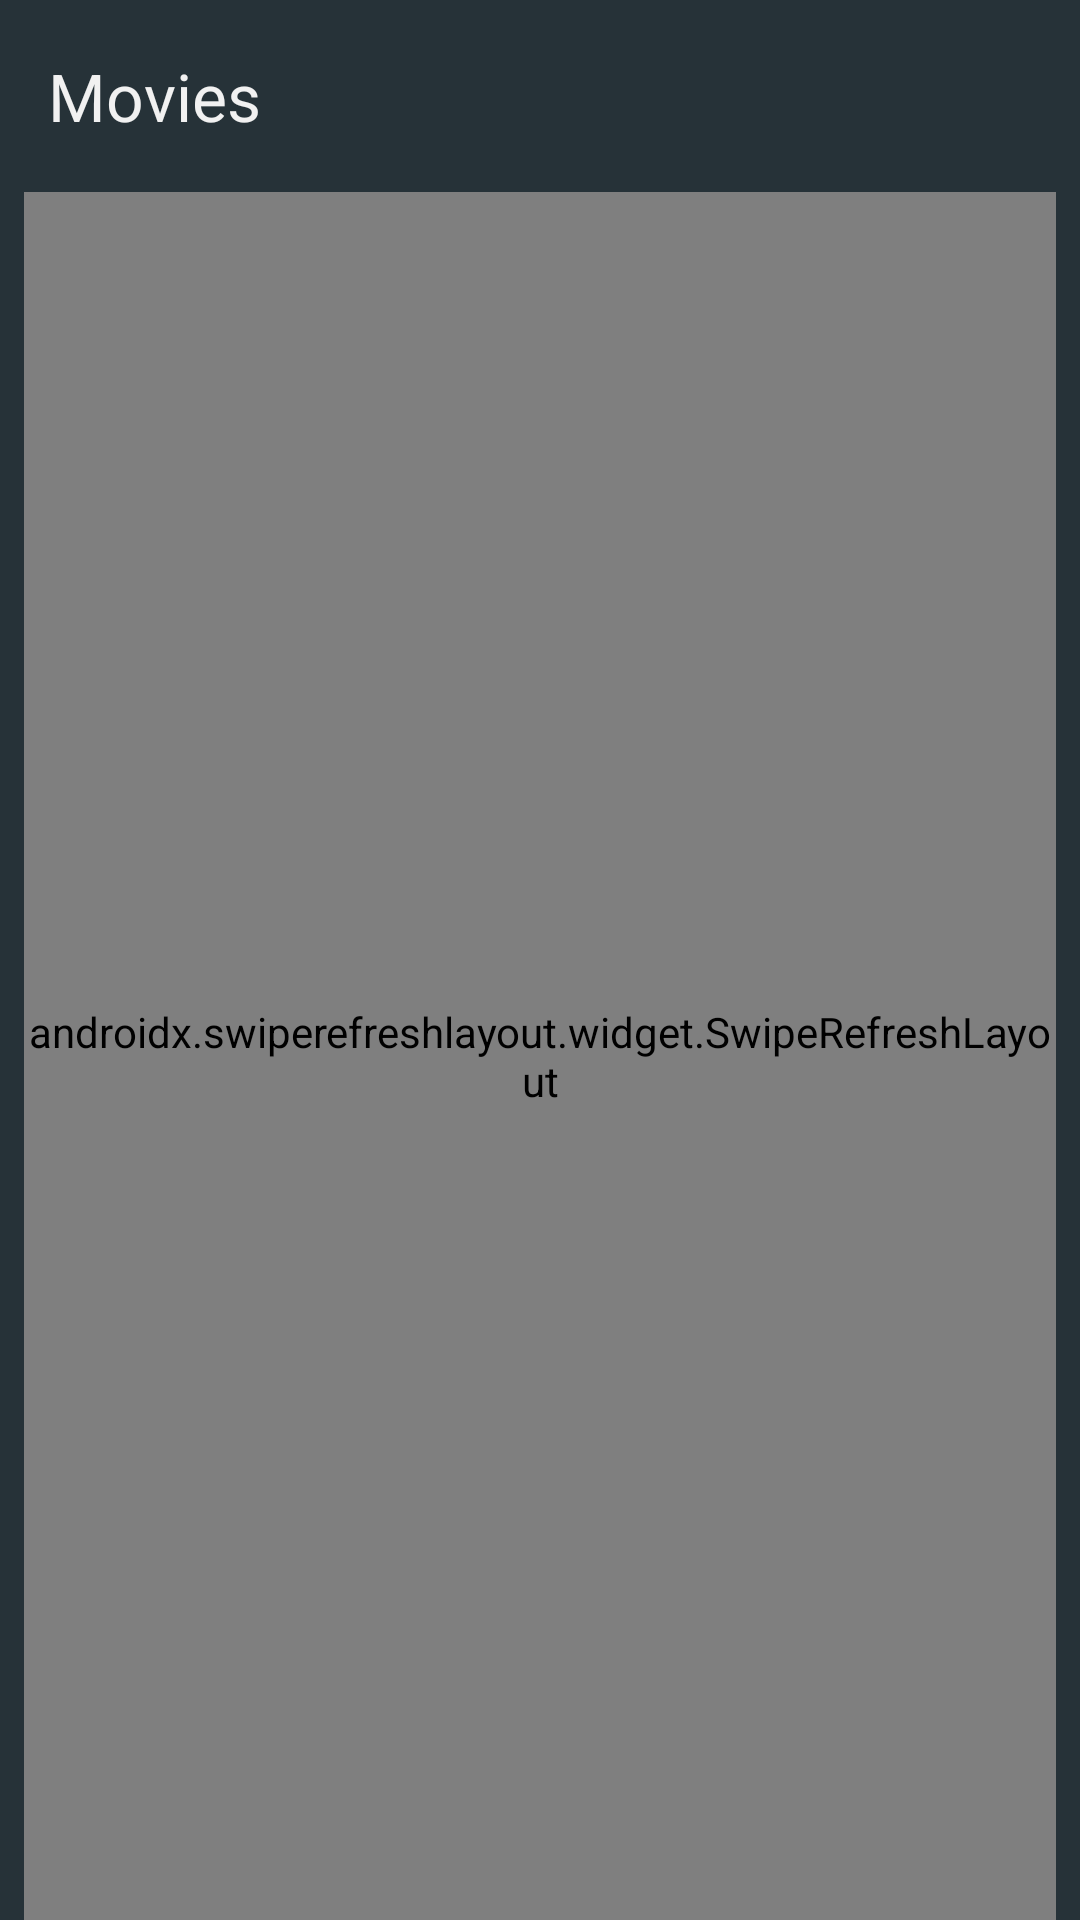

Here is an Android app screen rendered from its layout file. Give the layout XML and the strings, colors and styles it references.
<!-- AndroidManifest.xml: application theme Theme.SwanMachineTest -->
<!-- res/layout/fragment_movie_list.xml -->
<?xml version="1.0" encoding="utf-8"?>
<RelativeLayout xmlns:android="http://schemas.android.com/apk/res/android"
    xmlns:tools="http://schemas.android.com/tools"
    android:layout_width="match_parent"
    android:layout_height="match_parent"
    android:background="?attr/colorPrimaryVariant"
    android:fitsSystemWindows="true"
    xmlns:app="http://schemas.android.com/apk/res-auto"
    tools:context=".ui.moviesList.MovieListFragment">


    <androidx.appcompat.widget.Toolbar
        android:id="@+id/listToolbar"
        android:layout_width="match_parent"
        android:layout_height="wrap_content"
        android:background="?attr/colorPrimaryVariant"
        android:minHeight="?attr/actionBarSize"
        android:theme="?attr/actionBarTheme"
        app:title="Movies"
        app:titleTextColor="@color/light_white" />

    <androidx.swiperefreshlayout.widget.SwipeRefreshLayout
        android:id="@+id/swipeRefreshList"
        android:layout_width="match_parent"
        android:layout_height="match_parent"
        android:layout_marginStart="@dimen/spacing_normal"
        android:layout_marginEnd="@dimen/spacing_normal"
        android:layout_below="@+id/listToolbar">

        <androidx.recyclerview.widget.RecyclerView
            android:id="@+id/rvMovies"
            android:layout_width="match_parent"
            android:layout_height="match_parent"
            android:orientation="vertical"
            android:overScrollMode="never"
            app:layoutManager="androidx.recyclerview.widget.GridLayoutManager"
            app:spanCount="2"
            tools:itemCount="20"
            tools:listitem="@layout/movie_list_item" />

    </androidx.swiperefreshlayout.widget.SwipeRefreshLayout>

    <include layout="@layout/include_empty_view"
        android:id="@+id/emptyView"/>

    <include layout="@layout/view_network_state"
        android:id="@+id/viewNetworkState"/>

    <ProgressBar
        android:visibility="gone"
        android:layout_centerInParent="true"
        android:id="@+id/pbLoading"
        android:layout_width="wrap_content"
        android:layout_height="wrap_content" />


</RelativeLayout>
<!-- res/layout/movie_list_item.xml (included above) -->
<?xml version="1.0" encoding="utf-8"?>
<com.google.android.material.card.MaterialCardView
    xmlns:android="http://schemas.android.com/apk/res/android"
    xmlns:app="http://schemas.android.com/apk/res-auto"
    xmlns:tools="http://schemas.android.com/tools"
    android:layout_width="match_parent"
    android:layout_height="wrap_content"
    android:id="@+id/cl_root"
    app:cardPreventCornerOverlap="false"
    android:layout_margin="4dp"
    app:cardCornerRadius="8dp">

    <androidx.constraintlayout.widget.ConstraintLayout
        android:background="@drawable/bg_top_curved"
        android:layout_width="match_parent"
        android:layout_height="wrap_content">

        <com.google.android.material.card.MaterialCardView
            android:layout_width="match_parent"
            android:layout_height="200dp"
            app:cardCornerRadius="8dp"
            app:cardElevation="0dp"
            app:cardPreventCornerOverlap="false"
            app:cardMaxElevation="0dp"
            app:layout_constraintTop_toTopOf="parent"
            app:layout_constraintBottom_toTopOf="@+id/llLabelLayout">

            <ImageView
                 android:id="@+id/ivMoviePoster"
                android:layout_width="match_parent"
                android:layout_height="match_parent"
                android:contentDescription="@string/app_name"
                android:scaleType="centerCrop"
                android:src="@drawable/img_placeholder" />

        </com.google.android.material.card.MaterialCardView>

        <LinearLayout
            android:id="@+id/llLabelLayout"
            android:padding="@dimen/padding_small"
            app:layout_constraintBottom_toBottomOf="parent"
            android:orientation="vertical"
            android:layout_width="match_parent"
            android:layout_height="wrap_content">
            <TextView
                android:id="@+id/tvMovieTitle"
                android:layout_width="wrap_content"
                android:layout_height="wrap_content"
                android:ellipsize="end"
                android:maxLines="1"
                style="?attr/textAppearanceBody2"
                android:textColor="@color/normal_text_white"
                app:layout_constraintBottom_toTopOf="@+id/tvMovieReleaseDate"
                app:layout_constraintStart_toStartOf="parent"
                tools:text="Behind the enemy lines" />

            <TextView
                android:id="@+id/tvMovieReleaseDate"
                android:layout_width="wrap_content"
                android:layout_height="wrap_content"
                android:ellipsize="end"
                style="?attr/textAppearanceCaption"
                android:maxLines="1"
                android:textColor="@color/blue_gray_300"
                app:layout_constraintBottom_toBottomOf="parent"
                app:layout_constraintStart_toStartOf="parent"
                tools:text="Jun 09, 2021" />
        </LinearLayout>

    </androidx.constraintlayout.widget.ConstraintLayout>


</com.google.android.material.card.MaterialCardView>
<!-- res/layout/include_empty_view.xml (included above) -->
<?xml version="1.0" encoding="utf-8"?>
<LinearLayout android:id="@+id/vEmpty"
    android:gravity="center"
    android:layout_width="match_parent"
    android:layout_height="match_parent"
    android:orientation="vertical"
    android:padding="@dimen/keyline_1"
    android:visibility="gone"
    xmlns:android="http://schemas.android.com/apk/res/android">

        <TextView
            android:id="@+id/tvEmptyTitle"
            style="?textAppearanceBody1"
            android:layout_width="wrap_content"
            android:layout_height="wrap_content"
            android:layout_gravity="center"
            android:layout_marginTop="@dimen/padding_large"
            android:text="@string/empty_view_empty_title_text"
            android:textStyle="bold" />

        <TextView
            android:id="@+id/tvEmptyMessage"
            style="?textAppearanceBody1"
            android:layout_width="match_parent"
            android:layout_height="wrap_content"
            android:layout_marginTop="@dimen/spacing_small"
            android:gravity="center"
            android:text="@string/empty_view_empty_description_text" />

    </LinearLayout>
<!-- res/layout/view_network_state.xml (included above) -->
<?xml version="1.0" encoding="utf-8"?>
<LinearLayout xmlns:android="http://schemas.android.com/apk/res/android"
        xmlns:app="http://schemas.android.com/apk/res-auto"
        xmlns:tools="http://schemas.android.com/tools"
        android:id="@+id/vNetworkState"
        android:layout_width="match_parent"
        android:layout_height="match_parent"
        android:gravity="center"
        android:orientation="vertical"
        android:visibility="gone"
        tools:visibility="gone">


    <androidx.appcompat.widget.AppCompatImageView
            android:layout_width="100dp"
            android:layout_height="100dp"
            android:layout_marginBottom="@dimen/padding_normal"
            android:alpha=".5"
        app:tint="@color/light_white"
            android:padding="@dimen/padding_normal"
            app:srcCompat="@drawable/ic_cloud_off_black_24dp" />

    <TextView
            style="@style/TextAppearance.AppCompat.Headline"
            android:layout_width="wrap_content"
        android:textColor="@color/light_white"
            android:layout_height="wrap_content"
            android:text="@string/network_connection_error_title" />

    <TextView
        android:id="@+id/tvNetworkError"
            style="@style/TextAppearance.AppCompat.Body1"
            android:layout_width="wrap_content"
            android:layout_height="wrap_content"
            android:layout_marginTop="8dp"
        android:textColor="@color/normal_text_white"
            android:gravity="center"
            android:text="@string/network_connection_error_message" />

    <com.google.android.material.button.MaterialButton
            android:id="@+id/btnRetry"
            app:backgroundTint="@color/black"
            android:layout_width="wrap_content"
            android:layout_height="wrap_content"
            android:layout_marginTop="@dimen/padding_normal"
            android:text="@string/network_button_retry" />
</LinearLayout>
<!-- resources referenced by this layout -->
<resources>
  <color name="black">#FF000000</color>
  <color name="blue_gray_300">#90A4AE</color>
  <color name="light_white">#F1F1F1</color>
  <color name="normal_text_white">#C3C3C3</color>
  <dimen name="keyline_1">4dp</dimen>
  <dimen name="padding_large">32dp</dimen>
  <dimen name="padding_normal">16dp</dimen>
  <dimen name="padding_small">8dp</dimen>
  <dimen name="spacing_normal">8dp</dimen>
  <dimen name="spacing_small">4dp</dimen>
  <!-- drawable bg_top_curved (drawable) -->
  <?xml version="1.0" encoding="utf-8"?>
  <selector xmlns:android="http://schemas.android.com/apk/res/android">
      <item>
          <shape>
              <solid android:color="@color/blue_gray_900"
                  />
              <corners
                  android:topLeftRadius="@dimen/radius_large"
                  android:topRightRadius="@dimen/radius_large"/>
          </shape>
      </item>
  </selector>
  <!-- drawable img_placeholder (drawable) -->
  <vector android:autoMirrored="true" android:height="24dp"
      android:tint="#EEEEEE" android:viewportHeight="24"
      android:viewportWidth="24" android:width="24dp" xmlns:android="http://schemas.android.com/apk/res/android">
      <path android:fillColor="@android:color/white" android:pathData="M21,19V5c0,-1.1 -0.9,-2 -2,-2H5c-1.1,0 -2,0.9 -2,2v14c0,1.1 0.9,2 2,2h14c1.1,0 2,-0.9 2,-2zM8.5,13.5l2.5,3.01L14.5,12l4.5,6H5l3.5,-4.5z"/>
  </vector>
  <string name="app_name">Movie App</string>
  <string name="empty_view_empty_description_text">There is no data to show here</string>
  <string name="empty_view_empty_title_text">No Data</string>
  <string name="network_button_retry">Retry</string>
  <string name="network_connection_error_message">Please check your network connection</string>
  <string name="network_connection_error_title">No Connection Found</string>
  <style name="Theme.SwanMachineTest" parent="Theme.Material3.DayNight.NoActionBar">
          
          <item name="colorPrimary">@color/blue_gray_800</item>
          <item name="colorPrimaryVariant">@color/blue_gray_900</item>
          <item name="colorOnPrimary">@color/blue_gray_300</item>
          
          <item name="colorSecondary">@color/blue_gray_300</item>
          <item name="colorSecondaryVariant">@color/blue_gray_500</item>
          <item name="colorOnSecondary">@color/blue_gray_900</item>
          
          <item name="android:statusBarColor">?attr/colorPrimaryVariant</item>
  
          <item name="android:windowBackground">@color/blue_gray_900</item>
          
      </style>
  <color name="blue_gray_900">#263238</color>
  <dimen name="radius_large">16dp</dimen>
  <color name="blue_gray_800">#37474F</color>
  <color name="blue_gray_500">#607D8B</color>
</resources>
